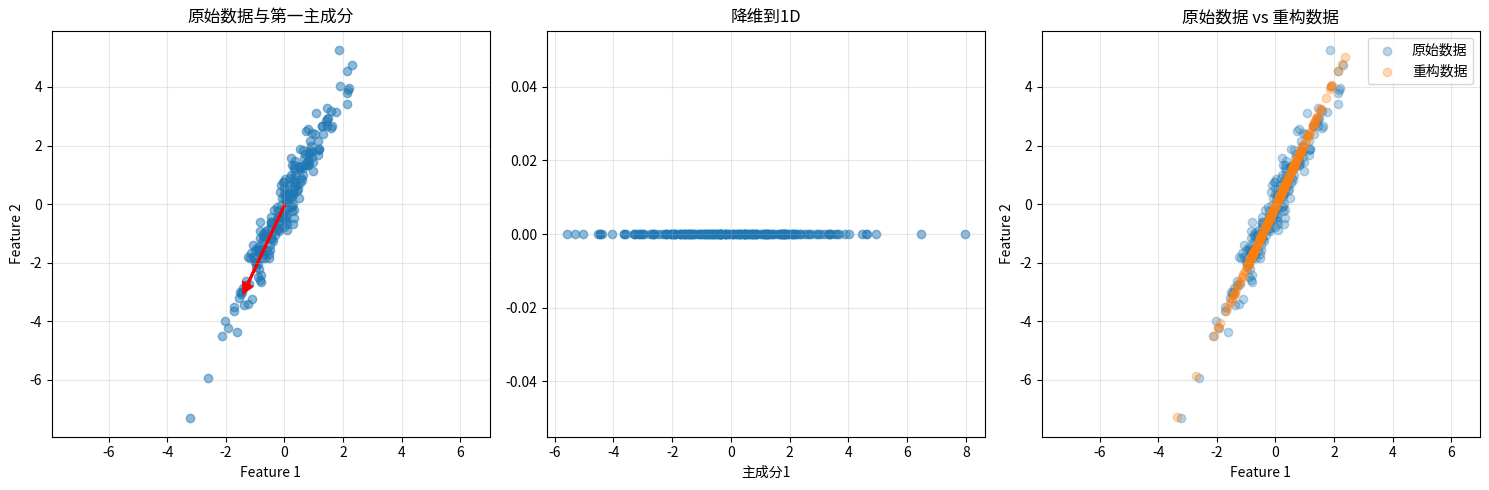
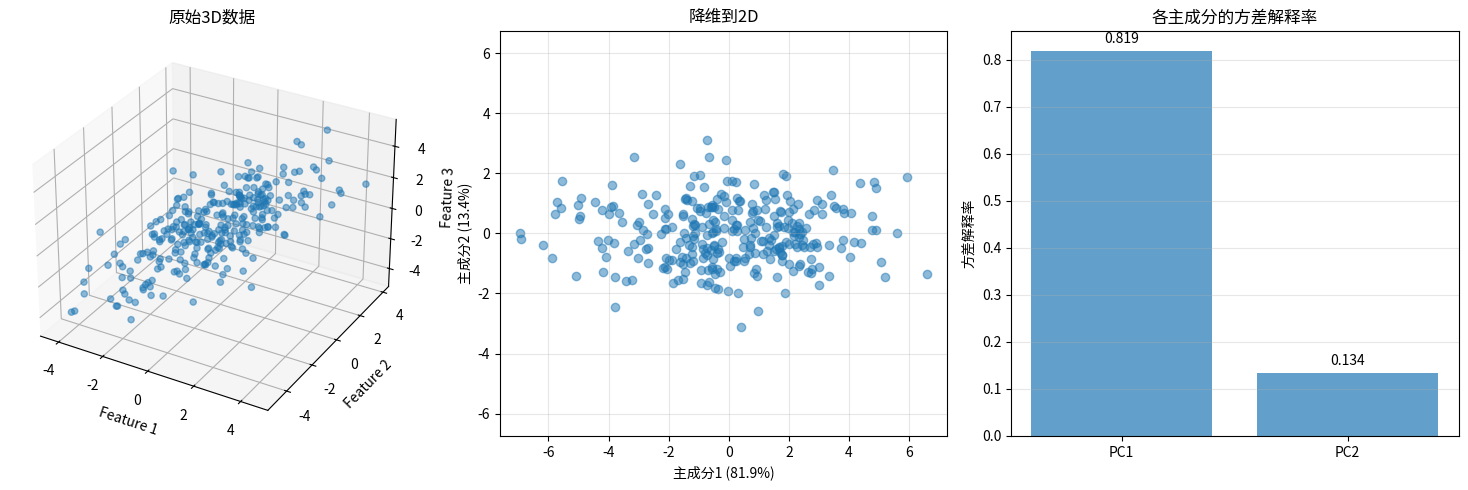
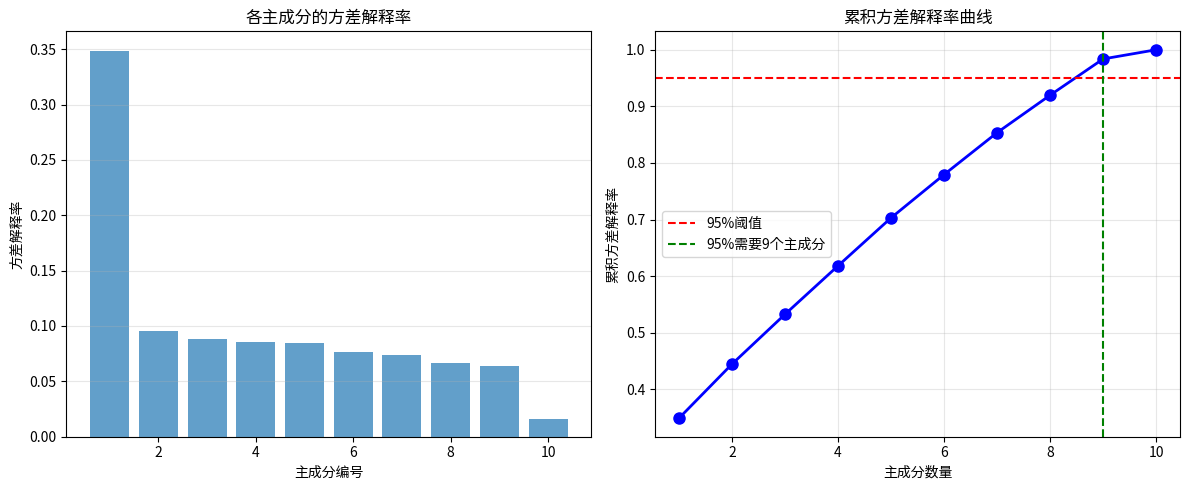

Write Python code to recreate these figures, in order.
import numpy as np
import matplotlib.pyplot as plt
from mpl_toolkits.mplot3d import Axes3D


class PCA:
    """
    主成分分析(PCA)的NumPy实现
    支持协方差矩阵和SVD两种方法
    """
    def __init__(self, n_components=2, method='covariance'):
        """
        参数:
            n_components: 保留的主成分数量
            method: 'covariance' 或 'svd'
        """
        self.n_components = n_components
        self.method = method
        self.components_ = None  # 主成分（特征向量）
        self.explained_variance_ = None  # 解释方差
        self.explained_variance_ratio_ = None  # 方差解释率
        self.mean_ = None  # 数据均值
        self.singular_values_ = None  # 奇异值（仅SVD方法）
    
    def fit(self, X):
        """
        训练PCA模型
        
        参数:
            X: 输入数据，shape=(n_samples, n_features)
        """
        if self.method == 'covariance':
            self._fit_covariance(X)
        elif self.method == 'svd':
            self._fit_svd(X)
        else:
            raise ValueError("method must be 'covariance' or 'svd'")
        
        return self
    
    def _fit_covariance(self, X):
        """
        方法1：使用协方差矩阵的特征值分解
        
        步骤:
            1. 中心化数据：X_centered = X - mean(X)
            2. 计算协方差矩阵：C = 1/(n-1) * X_centered^T * X_centered
            3. 特征值分解：C = V * Λ * V^T
            4. 选择前k个最大特征值对应的特征向量
        """
        n_samples, n_features = X.shape
        
        # 1. 中心化数据
        self.mean_ = np.mean(X, axis=0)
        X_centered = X - self.mean_
        
        # 2. 计算协方差矩阵
        cov_matrix = np.dot(X_centered.T, X_centered) / (n_samples - 1)
        
        # 3. 特征值分解
        eigenvalues, eigenvectors = np.linalg.eig(cov_matrix)
        
        # 4. 按特征值降序排序
        idx = np.argsort(eigenvalues)[::-1]
        eigenvalues = eigenvalues[idx]
        eigenvectors = eigenvectors[:, idx]
        
        # 5. 选择前n_components个主成分
        self.components_ = eigenvectors[:, :self.n_components].T
        self.explained_variance_ = eigenvalues[:self.n_components]
        
        # 6. 计算方差解释率
        total_variance = np.sum(eigenvalues)
        self.explained_variance_ratio_ = self.explained_variance_ / total_variance
    
    def _fit_svd(self, X):
        """
        方法2：使用奇异值分解(SVD)
        
        步骤:
            1. 中心化数据：X_centered = X - mean(X)
            2. SVD分解：X_centered = U * Σ * V^T
            3. 主成分即为V的列向量
            4. 方差 = (奇异值²) / (n-1)
        
        优点:
            - 数值稳定性更好
            - 不需要显式计算协方差矩阵
            - 计算效率更高（特别是当n_features很大时）
        """
        n_samples, n_features = X.shape
        
        # 1. 中心化数据
        self.mean_ = np.mean(X, axis=0)
        X_centered = X - self.mean_
        
        # 2. SVD分解
        # U: (n_samples, n_samples), 左奇异向量
        # S: (min(n_samples, n_features),), 奇异值
        # Vt: (n_features, n_features), 右奇异向量的转置
        U, S, Vt = np.linalg.svd(X_centered, full_matrices=False)
        
        # 3. 主成分是V的前n_components行（即Vt的前n_components行）
        self.components_ = Vt[:self.n_components, :]
        
        # 4. 计算解释方差
        self.singular_values_ = S[:self.n_components]
        self.explained_variance_ = (S[:self.n_components] ** 2) / (n_samples - 1)
        
        # 5. 计算方差解释率
        total_variance = np.sum(S ** 2) / (n_samples - 1)
        self.explained_variance_ratio_ = self.explained_variance_ / total_variance
    
    def transform(self, X):
        """
        将数据转换到主成分空间
        
        参数:
            X: 输入数据，shape=(n_samples, n_features)
        
        返回:
            X_transformed: 转换后的数据，shape=(n_samples, n_components)
        """
        X_centered = X - self.mean_
        return np.dot(X_centered, self.components_.T)
    
    def fit_transform(self, X):
        """
        训练并转换数据
        """
        self.fit(X)
        return self.transform(X)
    
    def inverse_transform(self, X_transformed):
        """
        从主成分空间还原到原始空间
        
        参数:
            X_transformed: 主成分空间的数据，shape=(n_samples, n_components)
        
        返回:
            X_original: 还原后的数据，shape=(n_samples, n_features)
        """
        return np.dot(X_transformed, self.components_) + self.mean_
    
    def get_cumulative_variance_ratio(self):
        """
        获取累积方差解释率
        """
        return np.cumsum(self.explained_variance_ratio_)


def generate_correlated_data(n_samples=300, random_state=42):
    """
    生成具有相关性的3D数据
    """
    np.random.seed(random_state)
    
    # 生成高度相关的3维数据
    mean = [0, 0, 0]
    cov = [[3.0, 2.5, 2.0],
           [2.5, 3.0, 2.5],
           [2.0, 2.5, 3.0]]
    
    X = np.random.multivariate_normal(mean, cov, n_samples)
    
    return X


def example_2d_to_1d():
    """
    示例1：2D数据降维到1D
    """
    print("=" * 70)
    print("示例1：2D数据降维到1D")
    print("=" * 70)
    
    # 生成2D数据
    np.random.seed(42)
    X = np.random.randn(200, 2)
    X[:, 1] = X[:, 0] * 2 + np.random.randn(200) * 0.5  # y与x相关
    
    print(f"\n原始数据形状: {X.shape}")
    
    # 方法1：协方差矩阵
    print("\n--- 方法1：协方差矩阵特征值分解 ---")
    pca_cov = PCA(n_components=1, method='covariance')
    X_pca_cov = pca_cov.fit_transform(X)
    
    print(f"主成分方向: {pca_cov.components_}")
    print(f"解释方差: {pca_cov.explained_variance_}")
    print(f"方差解释率: {pca_cov.explained_variance_ratio_}")
    print(f"降维后数据形状: {X_pca_cov.shape}")
    
    # 方法2：SVD
    print("\n--- 方法2：奇异值分解(SVD) ---")
    pca_svd = PCA(n_components=1, method='svd')
    X_pca_svd = pca_svd.fit_transform(X)
    
    print(f"主成分方向: {pca_svd.components_}")
    print(f"奇异值: {pca_svd.singular_values_}")
    print(f"解释方差: {pca_svd.explained_variance_}")
    print(f"方差解释率: {pca_svd.explained_variance_ratio_}")
    print(f"降维后数据形状: {X_pca_svd.shape}")
    
    # 重构数据
    X_reconstructed_cov = pca_cov.inverse_transform(X_pca_cov)
    X_reconstructed_svd = pca_svd.inverse_transform(X_pca_svd)
    
    reconstruction_error_cov = np.mean((X - X_reconstructed_cov) ** 2)
    reconstruction_error_svd = np.mean((X - X_reconstructed_svd) ** 2)
    
    print(f"\n重构误差 (协方差方法): {reconstruction_error_cov:.6f}")
    print(f"重构误差 (SVD方法): {reconstruction_error_svd:.6f}")
    
    # 可视化
    plt.figure(figsize=(15, 5))
    
    # 原始数据和主成分方向
    plt.subplot(1, 3, 1)
    plt.scatter(X[:, 0], X[:, 1], alpha=0.5)
    
    # 绘制主成分方向
    mean = np.mean(X, axis=0)
    pc1 = pca_cov.components_[0]
    plt.arrow(mean[0], mean[1], pc1[0]*3, pc1[1]*3, 
              head_width=0.3, head_length=0.3, fc='red', ec='red', linewidth=2)
    
    plt.xlabel('Feature 1')
    plt.ylabel('Feature 2')
    plt.title('原始数据与第一主成分')
    plt.grid(True, alpha=0.3)
    plt.axis('equal')
    
    # 降维后的数据
    plt.subplot(1, 3, 2)
    plt.scatter(X_pca_cov, np.zeros_like(X_pca_cov), alpha=0.5)
    plt.xlabel('主成分1')
    plt.ylabel('')
    plt.title('降维到1D')
    plt.grid(True, alpha=0.3)
    
    # 重构数据对比
    plt.subplot(1, 3, 3)
    plt.scatter(X[:, 0], X[:, 1], alpha=0.3, label='原始数据')
    plt.scatter(X_reconstructed_cov[:, 0], X_reconstructed_cov[:, 1], 
                alpha=0.3, label='重构数据')
    plt.xlabel('Feature 1')
    plt.ylabel('Feature 2')
    plt.title('原始数据 vs 重构数据')
    plt.legend()
    plt.grid(True, alpha=0.3)
    plt.axis('equal')
    
    plt.tight_layout()
    plt.savefig('pca_2d_to_1d.png', dpi=150)
    print("\n结果图已保存: pca_2d_to_1d.png")
    plt.show()


def example_3d_to_2d():
    """
    示例2：3D数据降维到2D
    """
    print("\n" + "=" * 70)
    print("示例2：3D数据降维到2D")
    print("=" * 70)
    
    # 生成3D相关数据
    X = generate_correlated_data(n_samples=300)
    
    print(f"\n原始数据形状: {X.shape}")
    print(f"原始数据方差: {np.var(X, axis=0)}")
    
    # 使用SVD方法
    pca = PCA(n_components=2, method='svd')
    X_pca = pca.fit_transform(X)
    
    print(f"\n主成分分析结果:")
    print(f"主成分形状: {pca.components_.shape}")
    print(f"各主成分方向:\n{pca.components_}")
    print(f"解释方差: {pca.explained_variance_}")
    print(f"方差解释率: {pca.explained_variance_ratio_}")
    print(f"累积方差解释率: {pca.get_cumulative_variance_ratio()}")
    print(f"降维后数据形状: {X_pca.shape}")
    
    # 可视化
    fig = plt.figure(figsize=(15, 5))
    
    # 3D原始数据
    ax1 = fig.add_subplot(131, projection='3d')
    ax1.scatter(X[:, 0], X[:, 1], X[:, 2], alpha=0.5)
    ax1.set_xlabel('Feature 1')
    ax1.set_ylabel('Feature 2')
    ax1.set_zlabel('Feature 3')
    ax1.set_title('原始3D数据')
    
    # 降维到2D
    ax2 = fig.add_subplot(132)
    ax2.scatter(X_pca[:, 0], X_pca[:, 1], alpha=0.5)
    ax2.set_xlabel('主成分1 ({:.1f}%)'.format(pca.explained_variance_ratio_[0]*100))
    ax2.set_ylabel('主成分2 ({:.1f}%)'.format(pca.explained_variance_ratio_[1]*100))
    ax2.set_title('降维到2D')
    ax2.grid(True, alpha=0.3)
    ax2.axis('equal')
    
    # 方差解释率
    ax3 = fig.add_subplot(133)
    components = ['PC1', 'PC2']
    ax3.bar(components, pca.explained_variance_ratio_, alpha=0.7)
    ax3.set_ylabel('方差解释率')
    ax3.set_title('各主成分的方差解释率')
    ax3.grid(True, alpha=0.3, axis='y')
    
    for i, v in enumerate(pca.explained_variance_ratio_):
        ax3.text(i, v + 0.01, f'{v:.3f}', ha='center', va='bottom')
    
    plt.tight_layout()
    plt.savefig('pca_3d_to_2d.png', dpi=150)
    print("\n结果图已保存: pca_3d_to_2d.png")
    plt.show()


def compare_methods():
    """
    示例3：比较协方差和SVD两种方法
    """
    print("\n" + "=" * 70)
    print("示例3：协方差 vs SVD 方法对比")
    print("=" * 70)
    
    # 生成高维数据
    np.random.seed(42)
    n_samples, n_features = 500, 10
    X = np.random.randn(n_samples, n_features)
    
    # 添加相关性
    for i in range(1, n_features):
        X[:, i] += X[:, 0] * (n_features - i) / n_features
    
    print(f"\n数据形状: {X.shape}")
    
    # 测试不同数量的主成分
    n_components_list = [2, 5, 8]
    
    print("\n" + "-" * 70)
    print(f"{'主成分数':<10} {'方法':<15} {'计算时间(ms)':<15} {'累积方差解释率':<20}")
    print("-" * 70)
    
    import time
    
    for n_comp in n_components_list:
        # 协方差方法
        start = time.time()
        pca_cov = PCA(n_components=n_comp, method='covariance')
        pca_cov.fit(X)
        time_cov = (time.time() - start) * 1000
        cum_var_cov = pca_cov.get_cumulative_variance_ratio()[-1]
        
        # SVD方法
        start = time.time()
        pca_svd = PCA(n_components=n_comp, method='svd')
        pca_svd.fit(X)
        time_svd = (time.time() - start) * 1000
        cum_var_svd = pca_svd.get_cumulative_variance_ratio()[-1]
        
        print(f"{n_comp:<10} {'Covariance':<15} {time_cov:<15.4f} {cum_var_cov:<20.4f}")
        print(f"{n_comp:<10} {'SVD':<15} {time_svd:<15.4f} {cum_var_svd:<20.4f}")
        print()
    
    # 可视化所有主成分的方差解释率
    pca_full = PCA(n_components=n_features, method='svd')
    pca_full.fit(X)
    
    plt.figure(figsize=(12, 5))
    
    # 方差解释率
    plt.subplot(1, 2, 1)
    plt.bar(range(1, n_features+1), pca_full.explained_variance_ratio_, alpha=0.7)
    plt.xlabel('主成分编号')
    plt.ylabel('方差解释率')
    plt.title('各主成分的方差解释率')
    plt.grid(True, alpha=0.3, axis='y')
    
    # 累积方差解释率
    plt.subplot(1, 2, 2)
    cumsum = pca_full.get_cumulative_variance_ratio()
    plt.plot(range(1, n_features+1), cumsum, 'bo-', linewidth=2, markersize=8)
    plt.axhline(y=0.95, color='r', linestyle='--', label='95%阈值')
    plt.xlabel('主成分数量')
    plt.ylabel('累积方差解释率')
    plt.title('累积方差解释率曲线')
    plt.legend()
    plt.grid(True, alpha=0.3)
    
    # 找到达到95%方差的主成分数
    n_components_95 = np.argmax(cumsum >= 0.95) + 1
    plt.axvline(x=n_components_95, color='g', linestyle='--', 
                label=f'95%需要{n_components_95}个主成分')
    plt.legend()
    
    plt.tight_layout()
    plt.savefig('pca_comparison.png', dpi=150)
    print(f"需要 {n_components_95} 个主成分来解释95%的方差")
    print("\n结果图已保存: pca_comparison.png")
    plt.show()


def mathematical_explanation():
    """
    打印PCA的数学原理说明
    """
    print("\n" + "=" * 70)
    print("PCA数学原理")
    print("=" * 70)
    
    explanation = """
主成分分析(PCA)是一种无监督降维算法，通过线性变换将数据投影到方差最大的方向。

═══════════════════════════════════════════════════════════════════════

方法1：协方差矩阵的特征值分解

步骤:
  1. 数据中心化: X_centered = X - mean(X)
  
  2. 计算协方差矩阵:
     C = (1/(n-1)) * X_centered^T * X_centered
     
  3. 特征值分解:
     C * v = λ * v
     其中 v 是特征向量（主成分方向），λ 是特征值（方差大小）
     
  4. 按特征值降序排列，选择前k个特征向量作为主成分
  
  5. 投影: X_new = X_centered * V_k
     其中 V_k 是前k个特征向量组成的矩阵

优点: 直观易懂，有明确的方差解释
缺点: 需要显式计算协方差矩阵，当特征数很大时计算量大

═══════════════════════════════════════════════════════════════════════

方法2：奇异值分解(SVD)

步骤:
  1. 数据中心化: X_centered = X - mean(X)
  
  2. SVD分解:
     X_centered = U * Σ * V^T
     
     其中:
     - U: (n_samples × n_samples) 左奇异向量矩阵
     - Σ: (min(n,m) × min(n,m)) 奇异值对角矩阵
     - V^T: (n_features × n_features) 右奇异向量矩阵的转置
     
  3. 主成分即为V的列向量（或V^T的行向量）
  
  4. 方差与奇异值的关系:
     explained_variance = σ² / (n-1)
     
  5. 投影: X_new = U * Σ[:k]
     或者: X_new = X_centered * V[:, :k]

优点:
  - 数值稳定性更好
  - 不需要显式计算协方差矩阵
  - 适用于高维数据
  - 现代机器学习库的标准方法

关系: 当对协方差矩阵做SVD分解时，V矩阵等同于协方差矩阵的特征向量

═══════════════════════════════════════════════════════════════════════

关键概念:

1. 主成分: 数据方差最大的方向（正交）
2. 解释方差: 每个主成分捕获的数据方差
3. 方差解释率: 该主成分方差占总方差的比例
4. 累积方差解释率: 前k个主成分的方差解释率之和

应用场景:
  - 降维和数据可视化
  - 特征提取和特征工程
  - 噪声过滤
  - 数据压缩
  - 异常检测
"""
    print(explanation)


if __name__ == "__main__":
    # 打印数学原理
    mathematical_explanation()
    
    # 运行示例
    example_2d_to_1d()
    example_3d_to_2d()
    compare_methods()
    
    print("\n" + "=" * 70)
    print("所有示例完成！")
    print("=" * 70)
